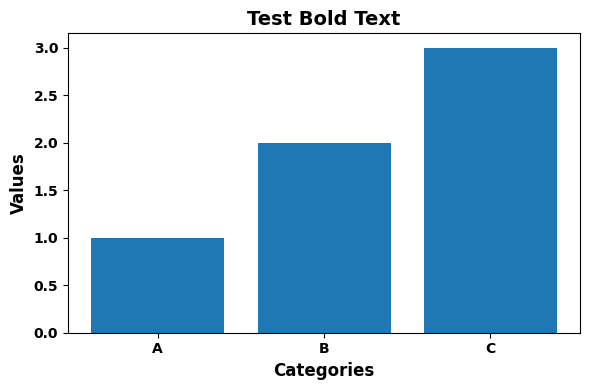

This chart was generated by the following Python code:
import matplotlib.pyplot as plt
import matplotlib.font_manager as fm

# List all available Overpass fonts
print("Available Overpass fonts:")
for font in fm.fontManager.ttflist:
    if 'overpass' in font.name.lower():
        print(f"  {font.name} - Weight: {font.weight}")

# Test plot with forced bold
plt.rcParams['font.family'] = 'Overpass'
plt.rcParams['font.weight'] = 'bold'
plt.rcParams['axes.labelweight'] = 'bold'
plt.rcParams['axes.titleweight'] = 'bold'

fig, ax = plt.subplots(figsize=(6, 4))
ax.bar(['A', 'B', 'C'], [1, 2, 3])
ax.set_xlabel('Categories', fontweight='bold', fontsize=12)
ax.set_ylabel('Values', fontweight='bold', fontsize=12)
ax.set_title('Test Bold Text', fontweight='bold', fontsize=14)

# Force all tick labels to be bold
for label in ax.get_xticklabels():
    label.set_weight('bold')
for label in ax.get_yticklabels():
    label.set_weight('bold')

plt.tight_layout()
plt.savefig('test_bold.png', dpi=150)
plt.show()

print("\nMatplotlib font settings:")
print(f"font.family: {plt.rcParams['font.family']}")
print(f"font.weight: {plt.rcParams['font.weight']}")
print(f"Current font: {fm.findfont(fm.FontProperties())}")